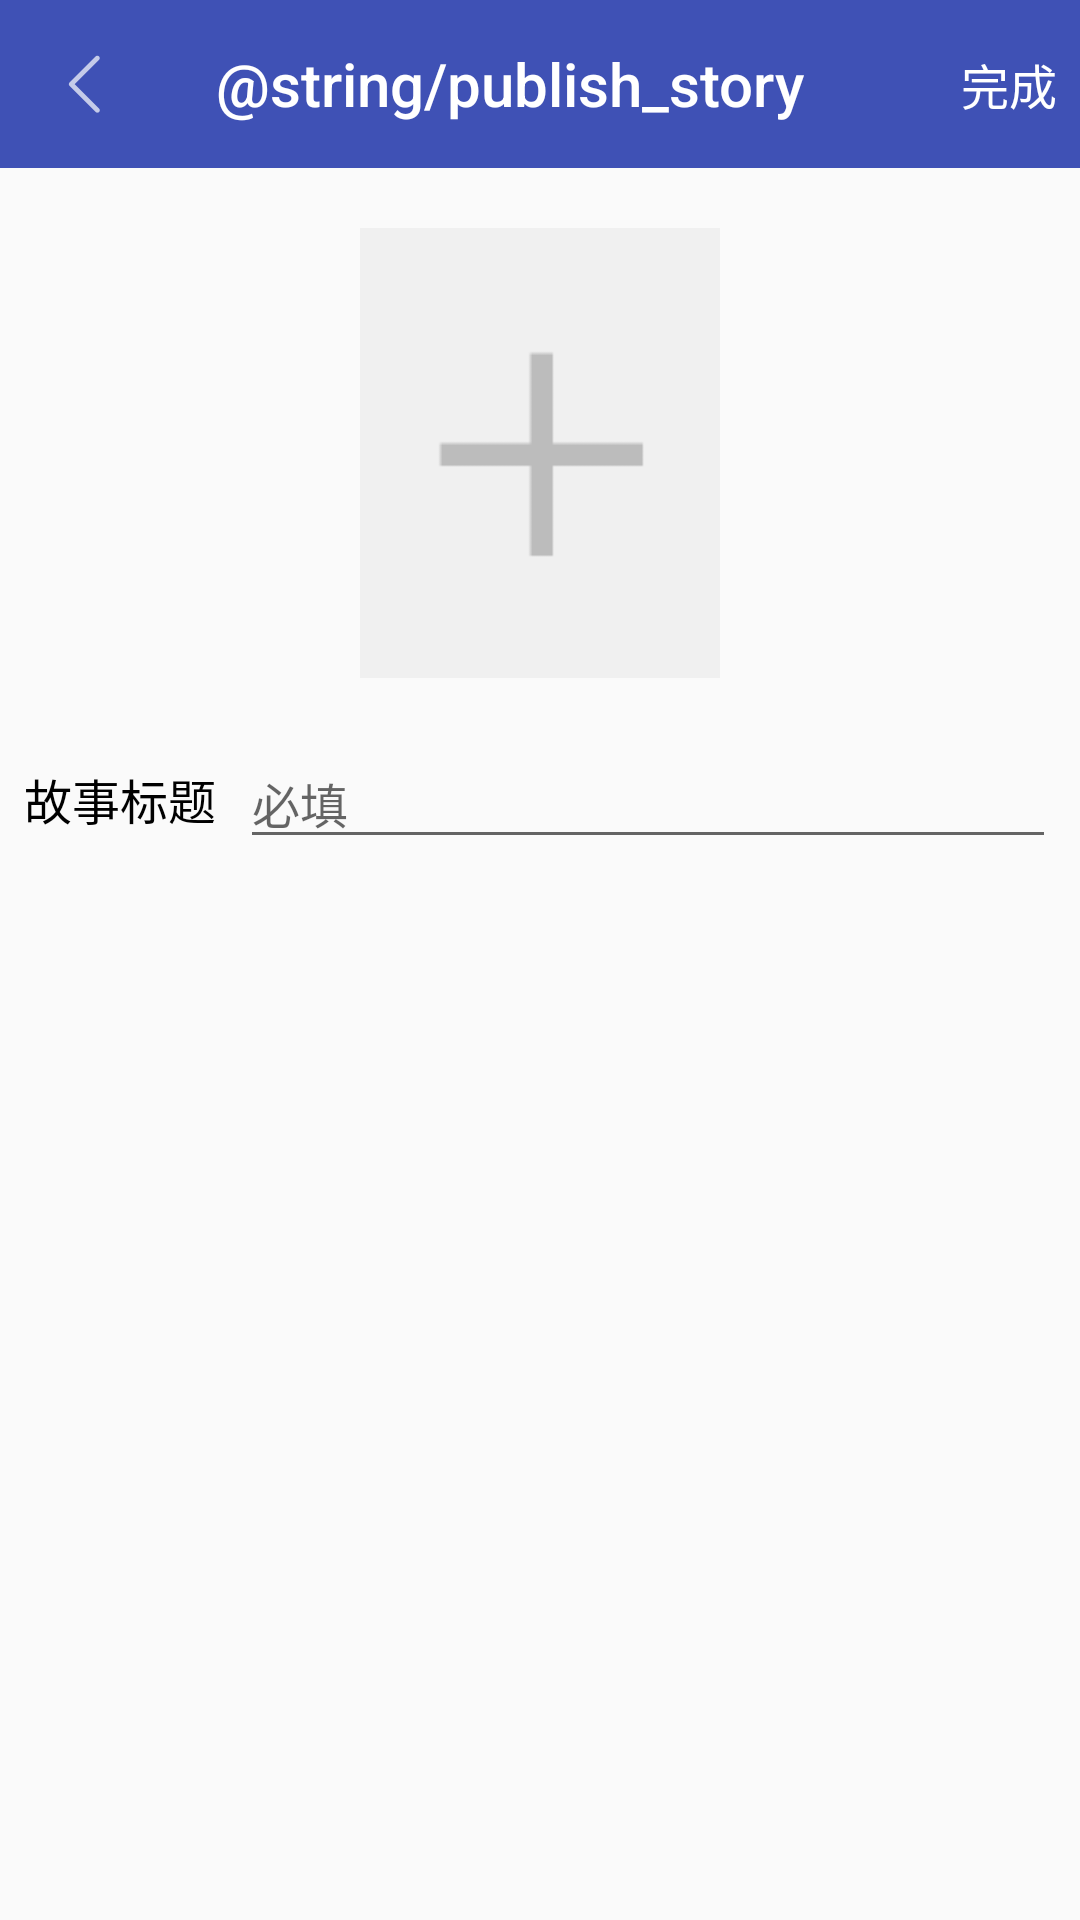

Layout XML and referenced resources for this Android screen:
<!-- AndroidManifest.xml: application theme AppTheme -->
<!-- res/layout/activity_create_story_detail.xml -->
<?xml version="1.0" encoding="utf-8"?>
<android.support.constraint.ConstraintLayout xmlns:android="http://schemas.android.com/apk/res/android"
    android:layout_width="match_parent"
    android:layout_height="match_parent"
    xmlns:toolbar="http://schemas.android.com/apk/res-auto">

    <android.support.v7.widget.Toolbar
        android:id="@+id/toolBar"
        android:layout_width="match_parent"
        android:layout_height="wrap_content"
        android:background="@color/colorPrimary"
        toolbar:navigationIcon="@mipmap/icon_back"
        toolbar:popupTheme="@style/ThemeOverlay.AppCompat.Light"
        toolbar:theme="@style/AppTheme"
        toolbar:title="@string/publish_story"
        toolbar:titleTextColor="@color/white" >

        <TextView
            android:id="@+id/publishTv"
            android:layout_width="wrap_content"
            android:layout_height="wrap_content"
            android:layout_marginEnd="8dp"
            android:layout_gravity="end"
            android:padding="@dimen/dp_4"
            android:textColor="@color/white"
            android:textSize="16sp"
            android:text="@string/complete"/>

    </android.support.v7.widget.Toolbar>

    <ImageView
        android:id="@+id/coverIv"
        android:layout_width="120dp"
        android:layout_height="150dp"
        android:layout_marginTop="20dp"
        android:scaleType="centerCrop"
        android:src="@mipmap/icon_image_add"
        toolbar:layout_constraintEnd_toEndOf="parent"
        toolbar:layout_constraintStart_toStartOf="parent"
        toolbar:layout_constraintTop_toBottomOf="@+id/toolBar" />

    <TextView
        android:id="@+id/storyTitleTv"
        android:layout_width="wrap_content"
        android:layout_height="wrap_content"
        android:layout_marginBottom="8dp"
        android:layout_marginStart="8dp"
        android:layout_marginTop="8dp"
        android:text="故事标题"
        android:textColor="@color/black"
        android:textSize="16sp"
        toolbar:layout_constraintBottom_toBottomOf="@+id/nameEt"
        toolbar:layout_constraintStart_toStartOf="parent"
        toolbar:layout_constraintTop_toTopOf="@+id/nameEt" />

    <EditText
        android:id="@+id/nameEt"
        android:layout_width="0dp"
        android:layout_height="wrap_content"
        android:layout_below="@+id/coverIv"
        android:layout_marginEnd="8dp"
        android:layout_marginStart="8dp"
        android:layout_marginTop="20dp"
        android:textSize="16sp"
        android:textColor="@color/black"
        android:hint="必填"
        toolbar:layout_constraintEnd_toEndOf="parent"
        toolbar:layout_constraintStart_toEndOf="@+id/storyTitleTv"
        toolbar:layout_constraintTop_toBottomOf="@+id/coverIv" />


</android.support.constraint.ConstraintLayout>
<!-- resources referenced by this layout -->
<resources>
  <color name="black">#000000</color>
  <color name="colorPrimary">#3F51B5</color>
  <color name="white">#FFFFFF</color>
  <!-- mipmap icon_back: png bitmap (mipmap-xxhdpi, 1412 bytes) -->
  <!-- mipmap icon_image_add: png bitmap (mipmap-xxhdpi, 210 bytes) -->
  <string name="complete">完成</string>
  <style name="AppTheme" parent="Theme.AppCompat.Light.NoActionBar">
          
          <item name="colorPrimary">@color/colorPrimary</item>
          <item name="colorPrimaryDark">@color/colorPrimaryDark</item>
          <item name="colorAccent">@color/colorAccent</item>
      </style>
  <color name="colorPrimaryDark">#303F9F</color>
  <color name="colorAccent">#FF4081</color>
</resources>
